Run: headless pygame with SDL's dummy video driver; simulated clock (each Clock.tick advances the game by its frame time, no real sleeping); random seed 0; keys injected as events and as key.get_pressed() state; no mouse input.
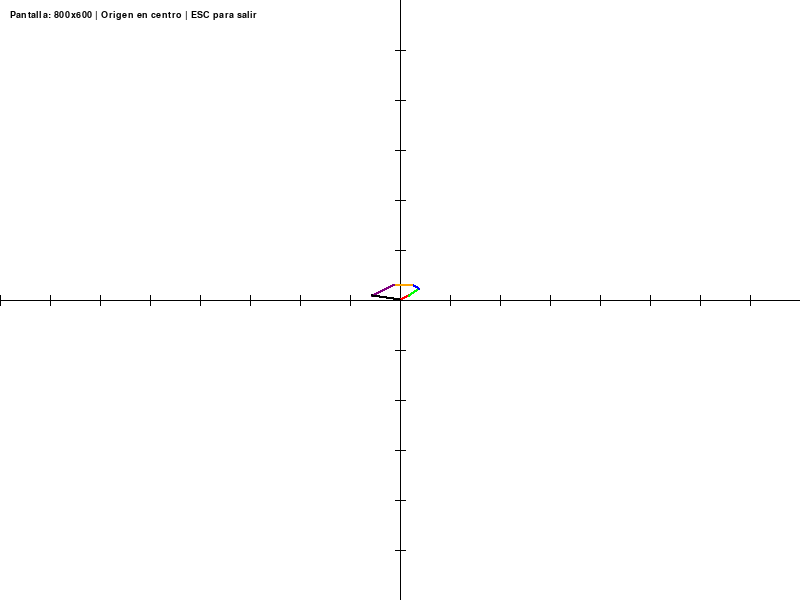
Frame 1 of 4 · flips 1–60 · no input
Frame 2 of 4 · flips 61–180 · tapped SPACE, RETURN · held RIGHT (→), D · screen unchanged from frame 1, image omitted
Frame 3 of 4 · flips 181–300 · held DOWN (↓), S · screen unchanged from frame 2, image omitted
Frame 4 of 4 · flips 301–420 · held LEFT (←), A, UP (↑), W · screen unchanged from frame 3, image omitted

The pygame program that drew these frames:

import pygame
import math
import sys

# Inicializar pygame
pygame.init()

# Dimensiones de la pantalla
WIDTH, HEIGHT = 800, 600
screen = pygame.display.set_mode((WIDTH, HEIGHT))
pygame.display.set_caption("Suma Vectorial")

# Colores
WHITE = (255, 255, 255)
BLACK = (0, 0, 0)
RED = (255, 0, 0)
GREEN = (0, 255, 0)
BLUE = (0, 0, 255)

# Función para convertir coordenadas cartesianas a coordenadas de pantalla
def cartesian_to_screen(x, y):
    # Ajustar el origen al centro de la pantalla
    screen_x = WIDTH // 2 + x
    screen_y = HEIGHT // 2 - y  # Invertir el eje Y
    return int(screen_x), int(screen_y)

# Función para dibujar una línea usando el algoritmo DDA
def draw_line_dda(surface, color, start_cart, end_cart, width=1):
    start_x, start_y = cartesian_to_screen(start_cart[0], start_cart[1])
    end_x, end_y = cartesian_to_screen(end_cart[0], end_cart[1])

    dx = end_x - start_x
    dy = end_y - start_y
    steps = max(abs(dx), abs(dy))

    if steps == 0:
        if 0 <= start_x < surface.get_width() and 0 <= start_y < surface.get_height():
            if width == 1:
                surface.set_at((start_x, start_y), color)
            else:
                pygame.draw.circle(surface, color, (start_x, start_y), width // 2)
        return

    x_increment = dx / steps
    y_increment = dy / steps

    x = start_x
    y = start_y

    for _ in range(int(steps) + 1):
        if 0 <= int(x) < surface.get_width() and 0 <= int(y) < surface.get_height():
            if width == 1:
                surface.set_at((int(x), int(y)), color)
            else:
                pygame.draw.circle(surface, color, (int(x), int(y)), width // 2)
        x += x_increment
        y += y_increment

# Función para dibujar los ejes cartesianos
def draw_axes(surface):
    draw_line_dda(surface, BLACK, (-WIDTH // 2, 0), (WIDTH // 2, 0), 1)
    draw_line_dda(surface, BLACK, (0, -HEIGHT // 2), (0, HEIGHT // 2), 1)

    # Marcas en los ejes (cada 50 píxeles)
    for i in range(-WIDTH // 2, WIDTH // 2, 50):
        if i != 0:
            draw_line_dda(surface, BLACK, (i, -5), (i, 5), 1)
    for i in range(-HEIGHT // 2, HEIGHT // 2, 50):
        if i != 0:
            draw_line_dda(surface, BLACK, (-5, i), (5, i), 1)

# Función principal
def main():
    clock = pygame.time.Clock()

    # Datos del problema (magnitud y ángulo en grados)
    vectors_data = [
        {"magnitude": 10, "angle": 20, "color": RED},      # A
        {"magnitude": 12, "angle": 36, "color": GREEN},     # B
        {"magnitude": 8, "angle": 180 - 30, "color": BLUE}, # C (ajustado a la referencia del oeste)
        {"magnitude": 18, "angle": 180, "color": (255, 165, 0)},   # D (naranja)
        {"magnitude": 24, "angle": 180 + 26, "color": (128, 0, 128)} # E (púrpura)
    ]

    # Calcular los puntos finales de los vectores
    points = [(0, 0)]  # Punto inicial en el origen
    for vector in vectors_data:
        magnitude = vector["magnitude"]
        angle_rad = math.radians(vector["angle"])
        last_x, last_y = points[-1]
        new_x = last_x + magnitude * math.cos(angle_rad)
        new_y = last_y + magnitude * math.sin(angle_rad)
        points.append((new_x, new_y))

    running = True
    while running:
        for event in pygame.event.get():
            if event.type == pygame.QUIT:
                running = False
            elif event.type == pygame.KEYDOWN:
                if event.key == pygame.K_ESCAPE:
                    running = False

        screen.fill(WHITE)
        draw_axes(screen)

        # Dibujar los vectores
        for i, vector in enumerate(vectors_data):
            start_point = points[i]
            end_point = points[i + 1]
            draw_line_dda(screen, vector["color"], start_point, end_point, 2)

        # Dibujar el vector resultante (desde el origen hasta el punto final del último vector)
        draw_line_dda(screen, BLACK, (0, 0), points[-1], 3)

        # Mostrar información en pantalla
        font = pygame.font.SysFont('Arial', 14)
        info_text = font.render("Pantalla: 800x600 | Origen en centro | ESC para salir", True, BLACK)
        screen.blit(info_text, (10, 10))

        pygame.display.flip()
        clock.tick(60)

    pygame.quit()
    sys.exit()

if __name__ == "__main__":
    main()
